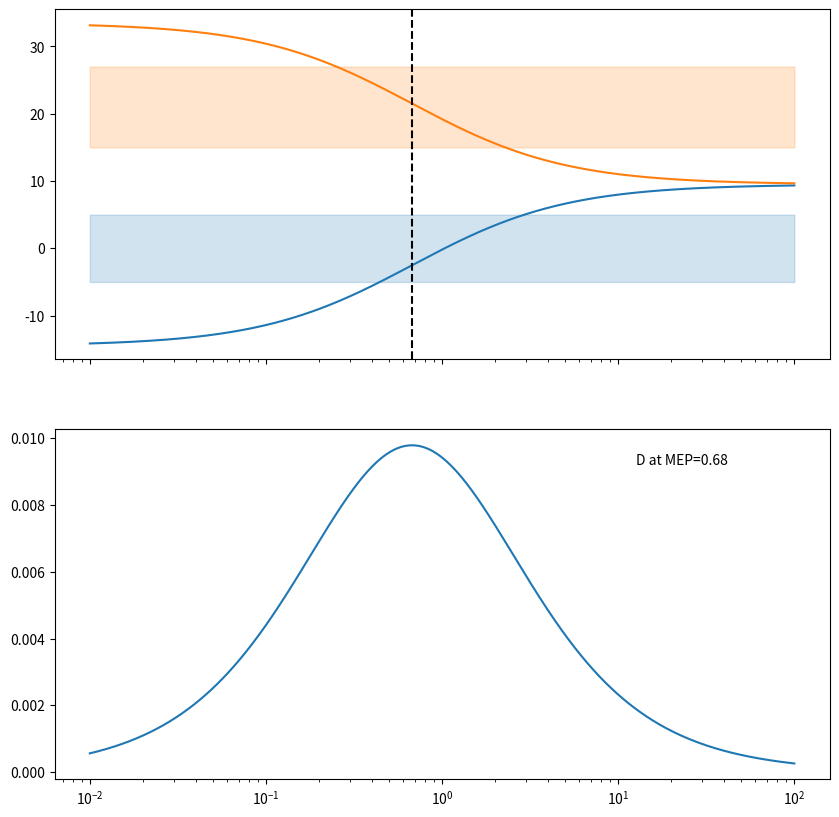

The script that saved this image:
import numpy as np
from matplotlib import pyplot as plt


def plot():
    fig, axs = plt.subplots(nrows=2, ncols=1, figsize=(10, 10), sharex=True)

    D = np.logspace(-2, 2, num=1000)
    IL = 300
    IH = 170
    B = 2.71

    Change_T = (IL - IH)/(4*D + B)
    TAV = 282.5
    TL = TAV + (0.5 * Change_T)
    TH = TAV - (0.5 * Change_T)

    F = 2 * D * (TL - TH)

    Entropy = (F/TH) - (F/TL)

    axs[0].plot(D, TH-273)
    axs[0].plot(D, TL-273)
    axs[1].plot(D, Entropy)
    axs[0].axvline(D[np.argmax(Entropy)], c='k', ls='--')

    for ax in axs:
        ax.set_xscale('log')

    axs[0].fill_between(D, 27, 15, color='C1', alpha=0.2)
    axs[0].fill_between(D, -5, 5, color='C0', alpha=0.2)

    axs[1].text(s=f'D at MEP={D[np.argmax(Entropy)]:.2f}', x=0.75, y=0.9, transform=axs[1].transAxes)

    plt.show()

if __name__ == "__main__":
    plot()
